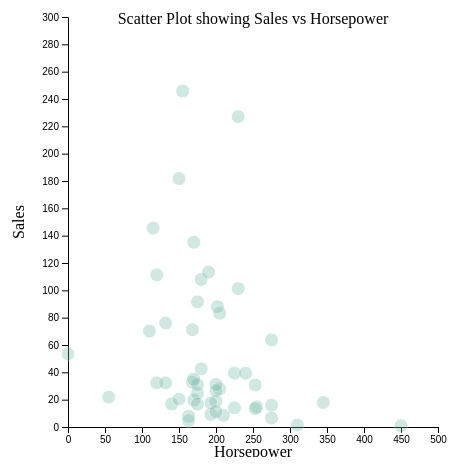
D3 v4 page, settled after 360 driven frames (6 s of simulated time); the page loaded 1 data file(s).



// set the dimensions and margins of the graph
var margin = {top: 10, right: 30, bottom: 30, left: 60},
    width = 460 - margin.left - margin.right,
    height = 450 - margin.top - margin.bottom;

// append the svg object to the body of the page
var svg = d3.select("#my_dataviz")
  .append("svg")
    .attr("width", width + margin.left + margin.right)
    .attr("height", height + margin.top + margin.bottom)
  .append("g")
    .attr("transform",
          "translate(" + margin.left + "," + margin.top + ")");

//Read the data
d3.csv("car_sales.csv", function(data) {

  // Add X axis
  var x = d3.scaleLinear()
    .domain([0, 500])
    .range([ 0, width ]);
  svg.append("g")
    .attr("transform", "translate(0," + height + ")")
    .call(d3.axisBottom(x));

  // Add Y axis
  var y = d3.scaleLinear()
    .domain([0, 300])
    .range([ height, 0]);
  svg.append("g")
    .call(d3.axisLeft(y));

  var tooltip = d3.select("#my_dataviz")
    .append("div")
    .style("opacity", 0)
    .attr("class", "tooltip")
    .style("background-color", "white")
    .style("border", "solid")
    .style("border-width", "1px")
    .style("border-radius", "5px")
    .style("padding", "10px")



   var mouseover = function(d) {
    tooltip
      .style("opacity", 1)
  }

  var mousemove = function(d) {
    tooltip
      .html("Manufacturer: " + d.Manufacturer + "<br>Horsepower: " + d.Horsepower + "<br>Sales: " + d.Sales*1000  )
      .style("left", (d3.mouse(this)[0]+90) + "px")
      .style("top", (d3.mouse(this)[1]) + "px")
  }

  // A function that change this tooltip when the leaves a point: just need to set opacity to 0 again
  var mouseleave = function(d) {
    tooltip
      .transition()
      .duration(200)
      .style("opacity", 0)
  }

  // Add dots
  svg.append('g')
    .selectAll("dot")
    .data(data.filter(function(d,i){return i<50})) // the .filter part is just to keep a few dots on the chart, not all of them
    .enter()
    .append("circle")
      .attr("cx", function (d) { return x(d.Horsepower); } )
      .attr("cy", function (d) { return y(d.Sales); } )
      .attr("r", 7)
      .style("fill", "#69b3a2")
      .style("opacity", 0.3)
      .style("stroke", "white")
    .on("mouseover", mouseover )
    .on("mousemove", mousemove )
    .on("mouseleave", mouseleave )

})
                            // Defining graph title and axis labels
                            const xAxisLabel = "Horsepower";
                            const yAxisLabel = "Sales";
                            const title = `Scatter Plot showing ${yAxisLabel} vs ${xAxisLabel}`;
                            //Create Title
                            svg.append("text")
                                .attr("x", width / 2)
                                .attr("y", height / 60)
                                .style("text-anchor", "middle")
                                .text(title);
                            //Create X axis label
                            svg.append("text")
                                .attr("x", width / 2)
                                .attr("y", height + margin.bottom)
                                .style("text-anchor", "middle")
                                .text(xAxisLabel);

                            //Create Y axis label
                            svg.append("text")
                                .attr("transform", "rotate(-90)")
                                .attr("y", 0 - margin.left)
                                .attr("x", 0 - (height / 2))
                                .attr("dy", "1em")
                                .style("text-anchor", "middle")
                                .text(yAxisLabel);


### data: car_sales.csv
Manufacturer, Model, Sales, 4-year resale value, Vehicle_type, Price, Engine_size, Horsepower, Wheelbase, Width, Length, Curb weight, Fuel_capacity, Fuel_efficiency, Latest_Launch
Acura, Integra, 16.92, 16.36, Passenger, 21.5, 1.8, 140, 101.2, 67.3, 172.4, 2.639, 13.2, 28, 02-Feb-14
Acura, TL, 39.38, 19.88, Passenger, 28.4, 3.2, 225, 108.1, 70.3, 192.9, 3.517, 17.2, 25, 06-Mar-15
Acura, CL, 14.11, 18.23, Passenger, ., 3.2, 225, 106.9, 70.6, 192, 3.47, 17.2, 26, 01-Apr-14
Acura, RL, 8.588, 29.73, Passenger, 42, 3.5, 210, 114.6, 71.4, 196.6, 3.85, 18, 22, 03-Oct-15
Audi, A4, 20.4, 22.25, Passenger, 23.99, 1.8, 150, 102.6, 68.2, 178, 2.998, 16.4, 27, 10-Aug-15
Audi, A6, 18.78, 23.55, Passenger, 33.95, 2.8, 200, 108.7, 76.1, 192, 3.561, 18.5, 22, 08-Sep-15
Audi, A8, 1.38, 39, Passenger, 62, 4.2, 310, 113, 74, 198.2, 3.902, 23.7, 21, 27-Feb-14
BMW, 323i, 19.75, ., Passenger, 26.99, 2.5, 170, 107.3, 68.4, 176, 3.179, 16.6, 26, 28-Jun-15
BMW, 328i, 9.231, 28.68, Passenger, 33.4, 2.8, 193, 107.3, 68.5, 176, 3.197, 16.6, 24, 29-Jan-14
BMW, 528i, 17.53, 36.12, Passenger, 38.9, 2.8, 193, 111.4, 70.9, 188, 3.472, 18.5, 25, 04-Apr-15
Buick, Century, 91.56, 12.47, Passenger, 21.98, 3.1, 175, 109, 72.7, 194.6, 3.368, 17.5, 25, 11-Feb-15
Buick, Regal, 39.35, 13.74, Passenger, 25.3, 3.8, 240, 109, 72.7, 196.2, 3.543, 17.5, 23, 09-Mar-15
Buick, Park Avenue, 27.85, 20.19, Passenger, 31.96, 3.8, 205, 113.8, 74.7, 206.8, 3.778, 18.5, 24, 23-Mar-14
Buick, LeSabre, 83.26, 13.36, Passenger, 27.89, 3.8, 205, 112.2, 73.5, 200, 3.591, 17.5, 25, 23-Jul-15
Cadillac, DeVille, 63.73, 22.52, Passenger, 39.9, 4.6, 275, 115.3, 74.5, 207.2, 3.978, 18.5, 22, 23-Feb-14
Cadillac, Seville, 15.94, 27.1, Passenger, 44.48, 4.6, 275, 112.2, 75, 201, ., 18.5, 22, 29-Apr-15
Cadillac, Eldorado, 6.536, 25.73, Passenger, 39.66, 4.6, 275, 108, 75.5, 200.6, 3.843, 19, 22, 27-Nov-15
Cadillac, Catera, 11.19, 18.23, Passenger, 31.01, 3, 200, 107.4, 70.3, 194.8, 3.77, 18, 22, 28-Sep-15
Cadillac, Escalade, 14.79, ., Car, 46.23, 5.7, 255, 117.5, 77, 201.2, 5.572, 30, 15, 17-Apr-14
Chevrolet, Cavalier, 145.5, 9.25, Passenger, 13.26, 2.2, 115, 104.1, 67.9, 180.9, 2.676, 14.3, 27, 17-Aug-15
Chevrolet, Malibu, 135.1, 11.22, Passenger, 16.54, 3.1, 170, 107, 69.4, 190.4, 3.051, 15, 25, 19-Mar-14
Chevrolet, Lumina, 24.63, 10.31, Passenger, 18.89, 3.1, 175, 107.5, 72.5, 200.9, 3.33, 16.6, 25, 24-May-15
Chevrolet, Monte Carlo, 42.59, 11.53, Passenger, 19.39, 3.4, 180, 110.5, 72.7, 197.9, 3.34, 17, 27, 22-Dec-15
Chevrolet, Camaro, 26.4, 13.03, Passenger, 24.34, 3.8, 200, 101.1, 74.1, 193.2, 3.5, 16.8, 25, 23-Oct-15
Chevrolet, Corvette, 17.95, 36.23, Passenger, 45.7, 5.7, 345, 104.5, 73.6, 179.7, 3.21, 19.1, 22, 05-Dec-14
Chevrolet, Prizm, 32.3, 9.125, Passenger, 13.96, 1.8, 120, 97.1, 66.7, 174.3, 2.398, 13.2, 33, 09-Nov-15
Chevrolet, Metro, 21.86, 5.16, Passenger, 9.235, 1, 55, 93.1, 62.6, 149.4, 1.895, 10.3, 45, 13-Apr-14
Chevrolet, Impala, 108, ., Passenger, 18.89, 3.4, 180, 110.5, 73, 200, 3.389, 17, 27, 18-Jun-15
Chrysler, Sebring Coupe, 7.854, 12.36, Passenger, 19.84, 2.5, 163, 103.7, 69.7, 190.9, 2.967, 15.9, 24, 16-Jan-14
Chrysler, Sebring Conv., 32.77, 14.18, Passenger, 24.5, 2.5, 168, 106, 69.2, 193, 3.332, 16, 24, 17-Nov-15
Chrysler, Concorde, 31.15, 13.72, Passenger, 22.25, 2.7, 200, 113, 74.4, 209.1, 3.452, 17, 26, 06-Jun-14
Chrysler, Cirrus, 32.31, 12.64, Passenger, 16.48, 2, 132, 108, 71, 186, 2.911, 16, 27, 10-Jun-15
Chrysler, LHS, 13.46, 17.32, Passenger, 28.34, 3.5, 253, 113, 74.4, 207.7, 3.564, 17, 23, 05-Aug-14
Chrysler, Town & Country, 53.48, 19.54, Car, ., ., ., ., ., ., ., ., ., 13-Jul-15
Chrysler, 300M, 30.7, ., Passenger, 29.18, 3.5, 253, 113, 74.4, 197.8, 3.567, 17, 23, 02-Oct-14
Dodge, Neon, 76.03, 7.75, Passenger, 12.64, 2, 132, 105, 74.4, 174.4, 2.567, 12.5, 29, 12-Dec-15
Dodge, Avenger, 4.734, 12.54, Passenger, 19.05, 2.5, 163, 103.7, 69.1, 190.2, 2.879, 15.9, 24, 07-Jan-14
Dodge, Stratus, 71.19, 10.19, Passenger, 20.23, 2.5, 168, 108, 71, 186, 3.058, 16, 24, 31-Oct-15
Dodge, Intrepid, 88.03, 12.28, Passenger, 22.5, 2.7, 202, 113, 74.7, 203.7, 3.489, 17, ., 06-Feb-14
Dodge, Viper, 0.916, 58.47, Passenger, 69.72, 8, 450, 96.2, 75.7, 176.7, 3.375, 19, 16, 08-Jul-15
Dodge, Ram Pickup, 227.1, 15.06, Car, 19.46, 5.2, 230, 138.7, 79.3, 224.2, 4.47, 26, 17, 03-Jun-14
Dodge, Ram Wagon, 16.77, 15.51, Car, 21.32, 3.9, 175, 109.6, 78.8, 192.6, 4.245, 32, 15, 01-Jun-14
Dodge, Ram Van, 31.04, 13.43, Car, 18.57, 3.9, 175, 127.2, 78.8, 208.5, 4.298, 32, 16, 26-Jul-14
Dodge, Dakota, 111.3, 11.26, Car, 16.98, 2.5, 120, 131, 71.5, 215, 3.557, 22, 19, 25-Nov-15
Dodge, Durango, 101.3, ., Car, 26.31, 5.2, 230, 115.7, 71.7, 193.5, 4.394, 25, 17, 27-Jun-14
Dodge, Caravan, 181.7, 12.03, Car, 19.57, 2.4, 150, 113.3, 76.8, 186.3, 3.533, 20, 24, 09-Jan-15
Ford, Escort, 70.23, 7.425, Passenger, 12.07, 2, 110, 98.4, 67, 174.7, 2.468, 12.7, 30, 31-Mar-14
Ford, Mustang, 113.4, 12.76, Passenger, 21.56, 3.8, 190, 101.3, 73.1, 183.2, 3.203, 15.7, 24, 31-Jan-14
Ford, Contour, 35.07, 8.835, Passenger, 17.04, 2.5, 170, 106.5, 69.1, 184.6, 2.769, 15, 25, 20-Aug-14
Ford, Taurus, 245.8, 10.05, Passenger, 17.89, 3, 155, 108.5, 73, 197.6, 3.368, 16, 24, 20-Dec-15
Ford, Focus, 175.7, ., Passenger, 12.31, 2, 107, 103, 66.9, 174.8, 2.564, 13.2, 30, 22-Jul-14
Ford, Crown Victoria, 63.4, 14.21, Passenger, 22.2, 4.6, 200, 114.7, 78.2, 212, 3.908, 19, 21, 26-Sep-15
Ford, Explorer, 276.7, 16.64, Car, 31.93, 4, 210, 111.6, 70.2, 190.7, 3.876, 21, 19, 25-Apr-14
Ford, Windstar, 155.8, 13.18, Car, 21.41, 3, 150, 120.7, 76.6, 200.9, 3.761, 26, 21, 25-Feb-14
Ford, Expedition, 125.3, 23.57, Car, 36.13, 4.6, 240, 119, 78.7, 204.6, 4.808, 26, 16, 14-Sep-14
Ford, Ranger, 220.7, 7.85, Car, 12.05, 2.5, 119, 117.5, 69.4, 200.7, 3.086, 20, 23, 14-Jan-14
Ford, F-Series, 540.6, 15.07, Car, 26.93, 4.6, 220, 138.5, 79.1, 224.5, 4.241, 25.1, 18, 16-Aug-14
Honda, Civic, 199.7, 9.85, Passenger, 12.88, 1.6, 106, 103.2, 67.1, 175.1, 2.339, 11.9, 32, 21-Oct-15
Honda, Accord, 230.9, 13.21, Passenger, 15.35, 2.3, 135, 106.9, 70.3, 188.8, 2.932, 17.1, 27, 20-May-14
… [head cut at 6 KiB]